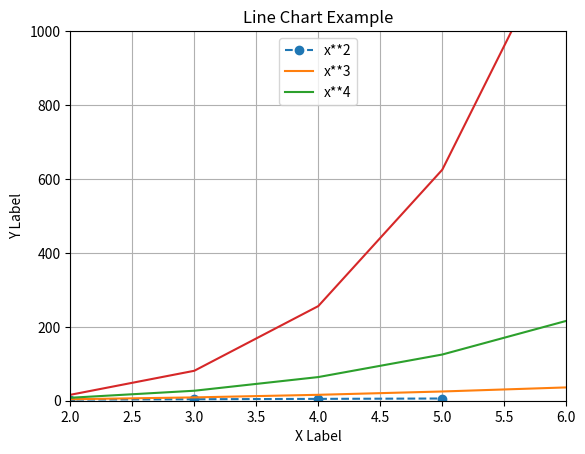

Source code (Python): (Note: this script raises an exception after producing the figure.)
# ******************************************************************************
# Course      : Python3.8マスター講座
# Chapter     : 15 科学技術計算ライブラリ
# Theme       : 折れ線グラフ（基本）
# Creat Date  : 2022/2/16
# Final Update:
# URL         : https://www.udemy.com/course/python-python/
# ******************************************************************************


# ＜概要＞
# - matpllotlibで折れ線グラフを作成する


# ＜目次＞
# 0 準備
# 1 簡単な折れ線グラフの作成
# 2 プロットの装飾


# 0 準備 ----------------------------------------------------------

# ライブラリ
import numpy as np
import matplotlib.pyplot as plt


# 1 簡単な折れ線グラフの作成 -----------------------------------------

# データ定義
a = [1, 2, 3, 4, 5]
b = [2, 3, 4, 5, 6]

# プロット作成
# --- 'o'：点のみ
# --- 'o-'：点＋線
# --- 'o--'：点＋点線
plt.plot(a, b, 'o--')
plt.show()


# 2 プロットの装飾 --------------------------------------------------

# データ作成
x = np.arange(10)

# プロット作成
# --- 複数系列の表示
plt.plot(x, x ** 2, x, x ** 3, x, x ** 4)

# プロット装飾
plt.grid()
plt.title('Line Chart Example')
plt.xlabel('X Label')
plt.ylabel('Y Label')
plt.legend(['x**2', 'x**3', 'x**4'], loc='upper center')
plt.xlim([2, 6])
plt.ylim([0, 1000])

# プロット保存
plt.savefig('png/test.png')

# プロット表示
plt.show()
